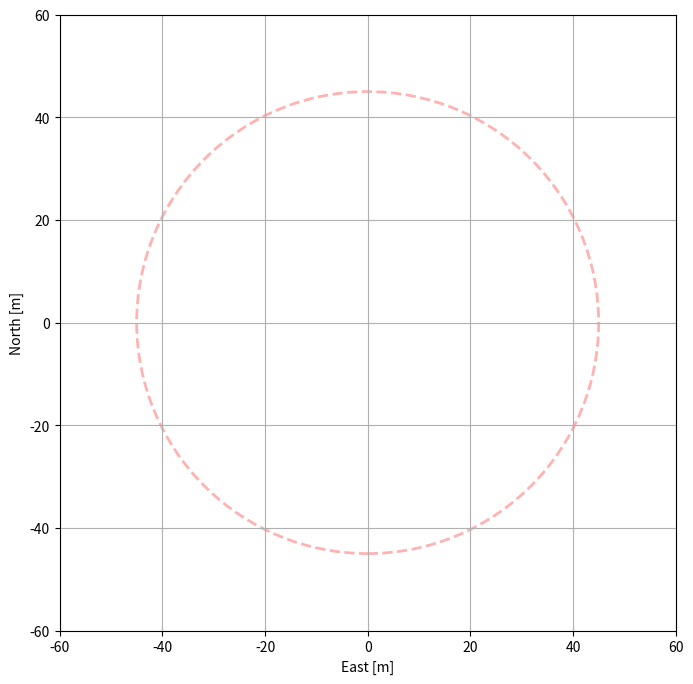
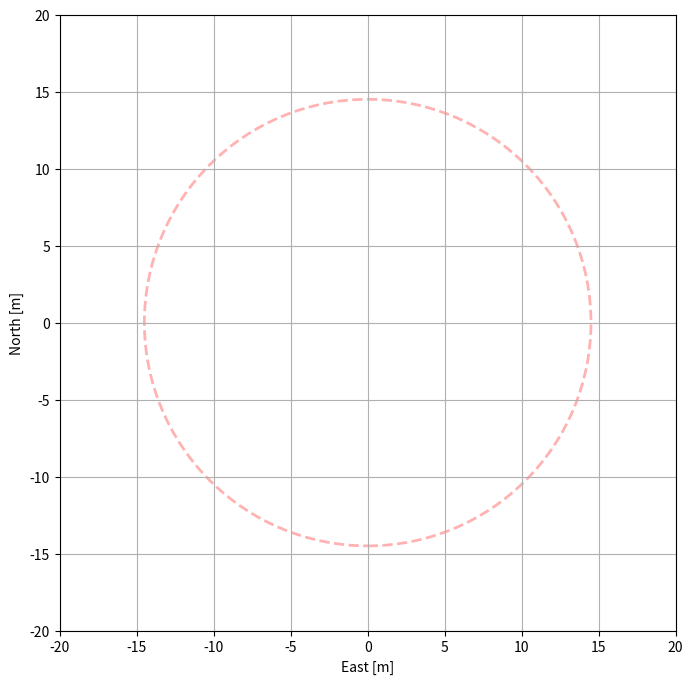

Write Python code to recreate these figures, in order. (Note: this script raises an exception after producing the figures.)
"""Module to generate super-stations for trail v4d spec. layouts"""
# -*- coding: utf-8 -*-
from __future__ import print_function

import matplotlib.pyplot as pyplot
import numpy
from numpy.random import rand
import shutil
import os
from os.path import join
from math import radians


def rotate_coords(x, y, angle):
    """Rotate array of x, y coordinates counter clockwise by angle, in deg."""
    xr = x * numpy.cos(radians(angle)) - y * numpy.sin(radians(angle))
    yr = x * numpy.sin(radians(angle)) + y * numpy.cos(radians(angle))
    return xr, yr


def gridgen(num_points, diameter, min_dist, max_trials=1000):
    def grid_position(x, y, scale, grid_size):
        jx = int(round(x * scale)) + grid_size / 2
        jy = int(round(y * scale)) + grid_size / 2
        return jx, jy

    def get_trail_position(r):
        x = -r + 2.0 * r * rand()
        y = -r + 2.0 * r * rand()
        return x, y

    # Grid size and scaling onto the grid
    grid_size = min(100, int(round(float(diameter) / min_dist)))
    grid_cell = float(diameter) / grid_size  # Grid sector cell size
    scale = 1.0 / grid_cell  # Scaling onto the sector grid.
    check_width = 1

    r = diameter / 2.0  # Radius
    r_sq = r**2  # Radius, squared
    min_dist_sq = min_dist**2  # minimum distance, squared
    r_ant = min_dist / 2.0

    # Pre-allocate coordinate arrays
    x = numpy.zeros(num_points)
    y = numpy.zeros(num_points)

    # Grid meta-data
    grid_i_start = numpy.zeros((grid_size, grid_size), dtype='i8')
    grid_i_end = numpy.zeros((grid_size, grid_size), dtype='i8')
    grid_count = numpy.zeros((grid_size, grid_size), dtype='i8')
    grid_i_next = numpy.zeros(num_points, dtype='i8')

    n = num_points
    n_req = num_points
    num_tries = 0
    try_count = list()
    for j in range(n_req):

        done = False
        while not done:

            # Generate a trail position
            xt, yt = get_trail_position(r)
            rt = (xt**2 + yt**2)**0.5

            # Check if the point is inside the diameter.
            if rt + r_ant > r:
                num_tries += 1

            # Check if min distance is met.
            else:
                jx, jy = grid_position(xt, yt, scale, grid_size)
                y0 = max(0, jy - check_width)
                y1 = min(grid_size, jy + check_width + 1)
                x0 = max(0, jx - check_width)
                x1 = min(grid_size, jx + check_width + 1)
                d_min = diameter  # Set initial min to diameter.
                for ky in range(y0, y1):
                    for kx in range(x0, x1):
                        if grid_count[kx, ky] > 0:
                            kh1 = grid_i_start[kx, ky]
                            for kh in range(grid_count[kx, ky]):
                                dx = xt - x[kh1]
                                dy = yt - y[kh1]
                                d_min = min((dx**2 + dy**2)**0.5, d_min)
                                kh1 = grid_i_next[kh1]

                if d_min >= min_dist:
                    x[j] = xt
                    y[j] = yt
                    if grid_count[jx, jy] == 0:
                        grid_i_start[jx, jy] = j
                    else:
                        grid_i_next[grid_i_end[jx, jy]] = j
                    grid_i_end[jx, jy] = j
                    grid_count[jx, jy] += 1
                    try_count.append(num_tries)
                    num_tries = 0
                    done = True
                else:
                    num_tries += 1

            if num_tries >= max_trials:
                n = j - 1
                done = True

        if num_tries >= max_trials:
            break

    if n < n_req:
        x = x[0:n]
        y = y[0:n]

    return x, y, try_count


def gen_super_stations():
    """Generation 85 super-stations by rotation"""
    # =========================================================================
    num_super_stations = 85
    num_stations_per_super_station = 6
    max_tries_per_station = 3
    diameter = 29.0  # m
    antenna_diameter = 1.5
    num_ant_station = 180
    ss_diameter = 90.0
    st_diameter = diameter
    angles = numpy.arange(num_stations_per_super_station - 1) * \
             (360.0 / float(num_stations_per_super_station - 1))
    angles += 90.0
    r0 = diameter + 1.0
    sx = r0 * numpy.cos(numpy.radians(angles))
    sy = r0 * numpy.sin(numpy.radians(angles))
    sx = numpy.insert(sx, 0, 0.0)
    sy = numpy.insert(sy, 0, 0.0)
    ss_model_dir = 'v4d_r_90m_180ant_ss_uniform.tm'
    if os.path.isdir(ss_model_dir):
        shutil.rmtree(ss_model_dir)
    os.makedirs(ss_model_dir)
    st_model_dir = 'v4d_r_90m_180ant_st_uniform.tm'
    if os.path.isdir(st_model_dir):
        shutil.rmtree(st_model_dir)
    os.makedirs(st_model_dir)
    ss_angles = -360.0 * numpy.random.random(num_super_stations) + 360.0

    # =========================================================================

    ss_ant_x = numpy.zeros((num_stations_per_super_station, num_ant_station))
    ss_ant_y = numpy.zeros_like(ss_ant_x)
    st_ant_x = numpy.zeros((num_stations_per_super_station, num_ant_station))
    st_ant_y = numpy.zeros_like(st_ant_x)
    ss_enu = numpy.zeros((num_ant_station * num_stations_per_super_station, 2))
    st_enu = numpy.zeros((num_ant_station, 2))

    # =========================================================================
    circle = pyplot.Circle((0.0, 0.0), ss_diameter / 2.0,
                           color='r', linestyle='--',
                           fill=False, alpha=0.3, lw=2.0)

    fig1 = pyplot.figure(figsize=(8, 8))
    ax1 = fig1.add_subplot(111, aspect='equal')
    ax1.set_xlabel('East [m]')
    ax1.set_ylabel('North [m]')
    ax1.grid()
    ax1.set_xlim(-60, 60)
    ax1.set_ylim(-60, 60)
    line1, = ax1.plot([], [], 'k+')
    label1 = ax1.text(0.02, 0.98, '', ha='left', va='top', style='italic',
                      color='k', transform=ax1.transAxes, fontsize='x-small')
    circle = pyplot.Circle((0.0, 0.0), ss_diameter / 2.0,
                           color='r', linestyle='--',
                           fill=False, alpha=0.3, lw=2.0)
    ax1.add_artist(circle)

    fig2 = pyplot.figure(figsize=(8, 8))
    ax2 = fig2.add_subplot(111, aspect='equal')
    ax2.set_xlabel('East [m]')
    ax2.set_ylabel('North [m]')
    ax2.grid()
    ax2.set_xlim(-60, 60)
    ax2.set_ylim(-60, 60)
    circle = pyplot.Circle((0.0, 0.0), ss_diameter / 2.0,
                           color='r', linestyle='--',
                           fill=False, alpha=0.3, lw=2.0)
    ax2.add_artist(circle)

    fig3 = pyplot.figure(figsize=(8, 8))
    ax3 = fig3.add_subplot(111, aspect='equal')
    ax3.set_xlabel('East [m]')
    ax3.set_ylabel('North [m]')
    ax3.grid()
    ax3.set_xlim(-20, 20)
    ax3.set_ylim(-20, 20)
    line3, = ax3.plot([], [], 'k+')
    label3 = ax3.text(0.02, 0.98, '', ha='left', va='top', style='italic',
                      color='k', transform=ax3.transAxes, fontsize='x-small')
    circle = pyplot.Circle((0.0, 0.0), st_diameter / 2.0,
                           color='r', linestyle='--',
                           fill=False, alpha=0.3, lw=2.0)
    ax3.add_artist(circle)

    fig4 = pyplot.figure(figsize=(8, 8))
    ax4 = fig4.add_subplot(111, aspect='equal')
    ax4.set_xlabel('East [m]')
    ax4.set_ylabel('North [m]')
    ax4.grid()
    ax4.set_xlim(-20, 20)
    ax4.set_ylim(-20, 20)
    circle = pyplot.Circle((0.0, 0.0), st_diameter / 2.0,
                           color='r', linestyle='--',
                           fill=False, alpha=0.3, lw=2.0)
    ax4.add_artist(circle)
    # =========================================================================

    for i in range(num_super_stations):
        print('== super station %i == : ' % i, end='')
        for j in range(num_stations_per_super_station):
            print('%i' % j, end='')
            trial = 0
            while trial < max_tries_per_station:
                print('.', end='')
                ax, ay, _ = gridgen(num_ant_station, diameter, antenna_diameter,
                                    max_trials=10000)
                if ax.shape[0] == num_ant_station:
                    ss_ant_x[j, :] = ax + sx[j]
                    ss_ant_y[j, :] = ay + sy[j]
                    st_ant_x[j, :] = ax
                    st_ant_y[j, :] = ay
                    break
                else:
                    trial += 1
                    continue
            if trial == max_tries_per_station:
                print()
                print('Error, Failed to find enough antennas for station '
                      '%i/%i' % (ax.shape[0], num_ant_station))
                return
        print()
        # Rotate super-station
        ss_ant_x, ss_ant_y = rotate_coords(ss_ant_x, ss_ant_y, ss_angles[i])

        # Write station and super-station folders
        station_dir = 'station%03i' % i
        os.makedirs(join(ss_model_dir, station_dir))
        ss_enu[:, 0] = ss_ant_x.flatten()
        ss_enu[:, 1] = ss_ant_y.flatten()
        station_file = join(ss_model_dir, station_dir, 'layout.txt')
        numpy.savetxt(station_file, ss_enu, fmt='% -16.12f % -16.12f')
        line1.set_data(ss_enu[:, 0], ss_enu[:, 1])
        label1.set_text('super station %03i' % i)
        fig1.savefig(join(ss_model_dir, 'station_%03i.png' % i))
        ax2.plot(ss_enu[:, 0], ss_enu[:, 1], 'k+', alpha=0.1)

        # Write station folders
        for j in range(num_stations_per_super_station):
            station_id = i * num_stations_per_super_station + j
            station_dir = 'station%03i' % station_id
            os.makedirs(join(st_model_dir, station_dir))
            st_enu[:, 0] = st_ant_x[j, :].flatten()
            st_enu[:, 1] = st_ant_y[j, :].flatten()
            station_file = join(st_model_dir, station_dir, 'layout.txt')
            numpy.savetxt(station_file, st_enu, fmt='% -16.12f % -16.12f')
            # TODO-BM plot station and add to station superposition
            line3.set_data(st_enu[:, 0], st_enu[:, 1])
            label3.set_text('station %03i' % station_id)
            fig3.savefig(join(st_model_dir, 'station_%03i.png' % station_id))
            ax4.plot(st_enu[:, 0], st_enu[:, 1], 'k+', alpha=0.1)

    fig2.savefig(join(ss_model_dir, 'all_stations.png'))
    fig4.savefig(join(st_model_dir, 'all_stations.png'))

    ss_layout = numpy.zeros((num_super_stations, 3))
    numpy.savetxt(join(ss_model_dir, 'layout.txt'), ss_layout,
                  fmt='%3.1f %3.1f %3.1f')
    total_stations = num_super_stations * num_stations_per_super_station
    st_layout = numpy.zeros((total_stations, 3))
    numpy.savetxt(join(st_model_dir, 'layout.txt'), st_layout,
                  fmt='%3.1f %3.1f %3.1f')


if __name__ == '__main__':
    gen_super_stations()
